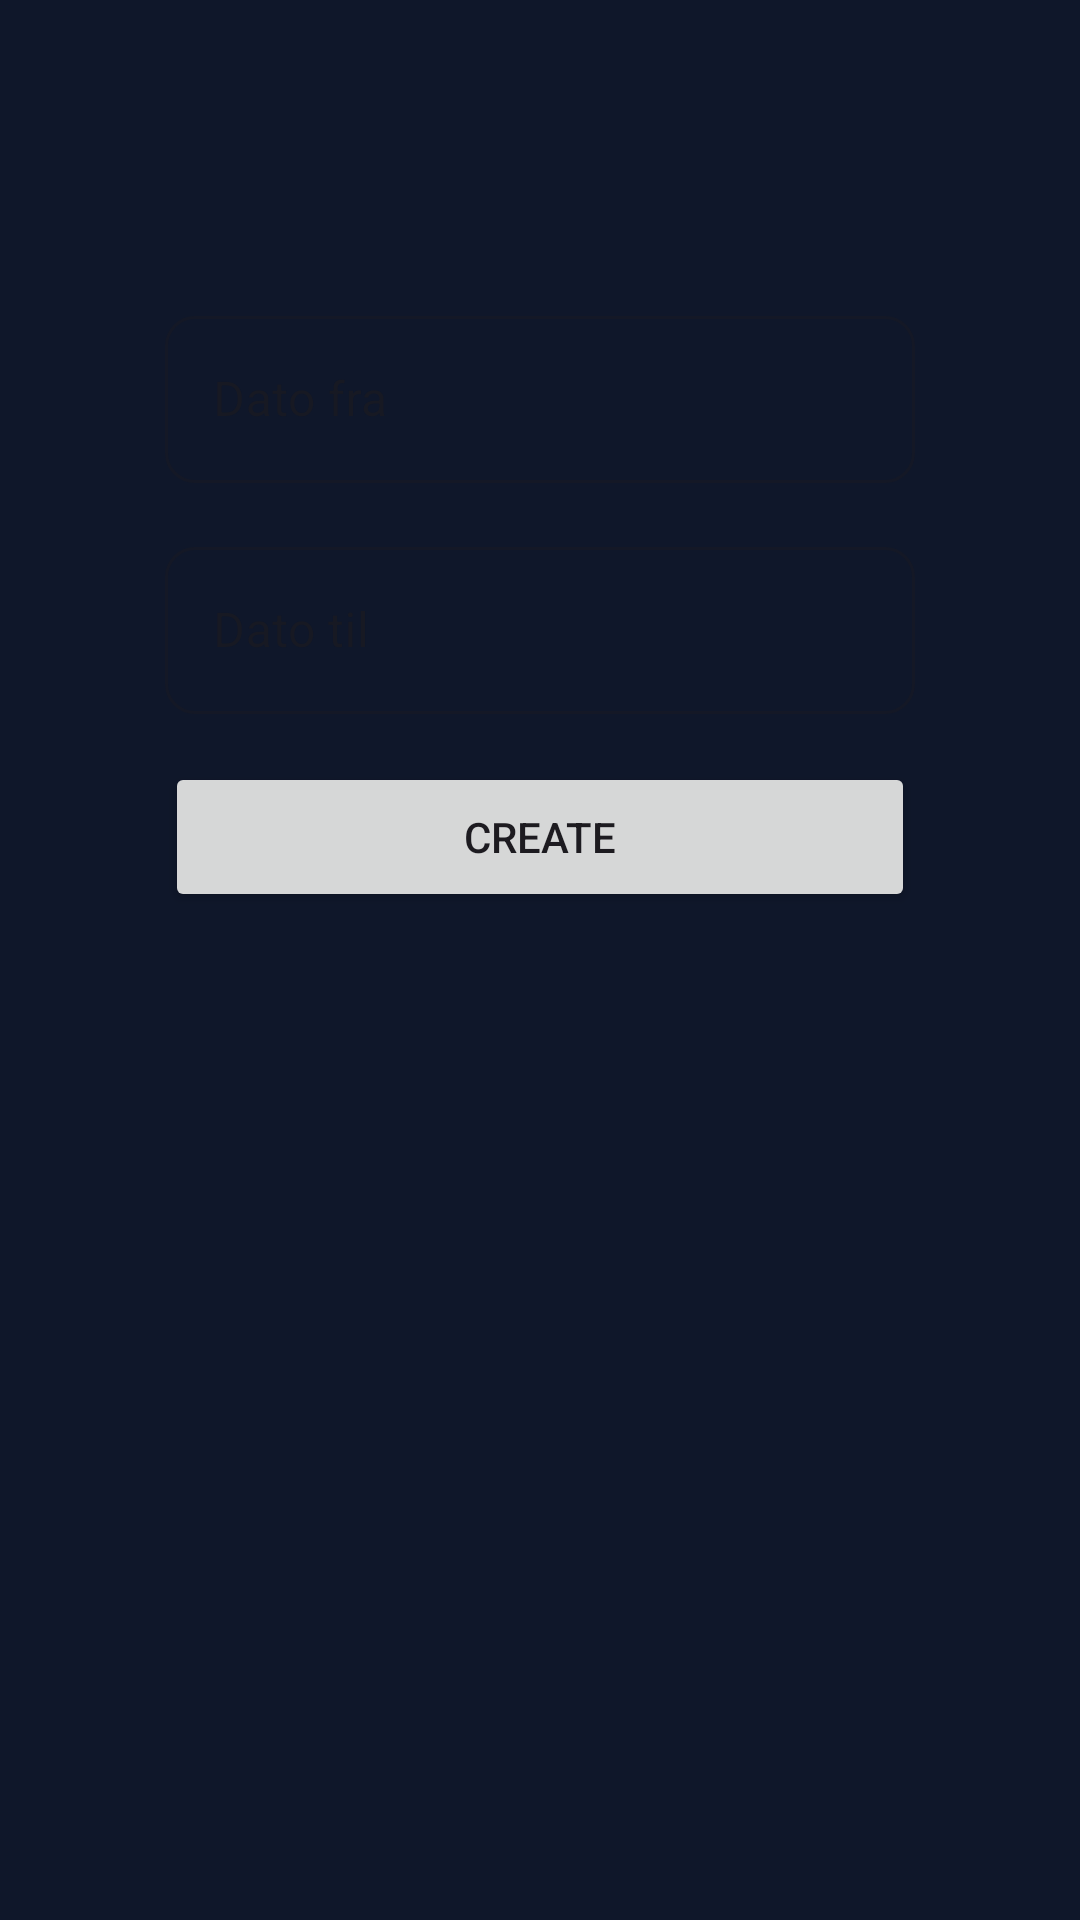

Produce the Android XML layout that renders to this screen, including the resource entries it uses.
<!-- AndroidManifest.xml: application theme Theme.TheFamilyApp -->
<!-- res/layout/fragment_meal_plan_add.xml -->
<?xml version="1.0" encoding="utf-8"?>
<androidx.constraintlayout.widget.ConstraintLayout xmlns:android="http://schemas.android.com/apk/res/android"
    xmlns:app="http://schemas.android.com/apk/res-auto"
    xmlns:tools="http://schemas.android.com/tools"
    android:layout_width="match_parent"
    android:layout_height="match_parent"
    android:background="@color/onSurface"
    tools:context=".fragment.MealPlanAddFragment"
    android:orientation="vertical">

    <ScrollView
        android:layout_width="match_parent"
        android:layout_height="match_parent"
        app:layout_constraintBottom_toBottomOf="parent"
        app:layout_constraintEnd_toEndOf="parent"
        app:layout_constraintStart_toStartOf="parent"
        app:layout_constraintTop_toTopOf="parent">

        <androidx.constraintlayout.widget.ConstraintLayout
            android:layout_width="match_parent"
            android:layout_height="wrap_content"
            android:orientation="vertical">

            <com.google.android.material.textfield.TextInputLayout
                android:id="@+id/textInputLayout"
                style="@style/Widget.MaterialComponents.TextInputLayout.OutlinedBox"
                android:layout_width="wrap_content"
                android:layout_height="wrap_content"
                android:layout_marginTop="100dp"
                android:autofillHints="@string/dato_fra"
                android:ems="10"
                android:focusable="false"
                android:hint="@string/dato_fra"
                android:imeOptions="actionDone"
                app:boxCornerRadiusBottomEnd="10dp"
                app:boxCornerRadiusBottomStart="10dp"
                app:boxCornerRadiusTopEnd="10dp"
                app:boxCornerRadiusTopStart="10dp"
                app:layout_constraintEnd_toEndOf="parent"
                app:layout_constraintStart_toStartOf="parent"
                app:layout_constraintTop_toTopOf="parent">

                <com.google.android.material.textfield.TextInputEditText
                    android:id="@+id/txtDateFromMealPlan"
                    android:layout_width="250dp"
                    android:layout_height="wrap_content"
                    android:focusable="false"
                    android:imeOptions="actionDone"
                    android:singleLine="true" />
            </com.google.android.material.textfield.TextInputLayout>

            <com.google.android.material.textfield.TextInputLayout
                android:id="@+id/textInputLayout4"
                style="@style/Widget.MaterialComponents.TextInputLayout.OutlinedBox"
                android:layout_width="wrap_content"
                android:layout_height="wrap_content"
                android:layout_marginTop="16dp"
                android:autofillHints="@string/dato_til"
                android:ems="10"
                android:focusable="false"
                android:hint="@string/dato_til"
                android:imeOptions="actionDone"
                app:boxCornerRadiusBottomEnd="10dp"
                app:boxCornerRadiusBottomStart="10dp"
                app:boxCornerRadiusTopEnd="10dp"
                app:boxCornerRadiusTopStart="10dp"
                app:layout_constraintEnd_toEndOf="parent"
                app:layout_constraintStart_toStartOf="parent"
                app:layout_constraintTop_toBottomOf="@+id/textInputLayout">

                <com.google.android.material.textfield.TextInputEditText
                    android:id="@+id/txtDateToMealPlan"
                    android:layout_width="250dp"
                    android:layout_height="wrap_content"
                    android:focusable="false"
                    android:imeOptions="actionDone"
                    android:singleLine="true" />
            </com.google.android.material.textfield.TextInputLayout>

            <Button
                android:id="@+id/opprettMealPlan"
                android:layout_width="0dp"
                android:layout_height="50dp"
                android:layout_marginTop="16dp"
                android:text="@string/opprett"
                app:layout_constraintEnd_toEndOf="@+id/textInputLayout4"
                app:layout_constraintStart_toStartOf="@+id/textInputLayout4"
                app:layout_constraintTop_toBottomOf="@+id/textInputLayout4" />


        </androidx.constraintlayout.widget.ConstraintLayout>
    </ScrollView>

</androidx.constraintlayout.widget.ConstraintLayout>
<!-- resources referenced by this layout -->
<resources>
  <color name="onSurface">#0F172A</color>
  <string name="dato_fra">Dato fra</string>
  <string name="dato_til">Dato til</string>
  <string name="opprett">Create</string>
  <style name="Theme.TheFamilyApp" parent="Theme.Material3.DayNight.NoActionBar">
          <item name="android:statusBarColor">@android:color/transparent</item>
          <item name="android:navigationBarColor">@android:color/transparent</item>
          <item name="android:windowDrawsSystemBarBackgrounds">true</item>
      </style>
</resources>
